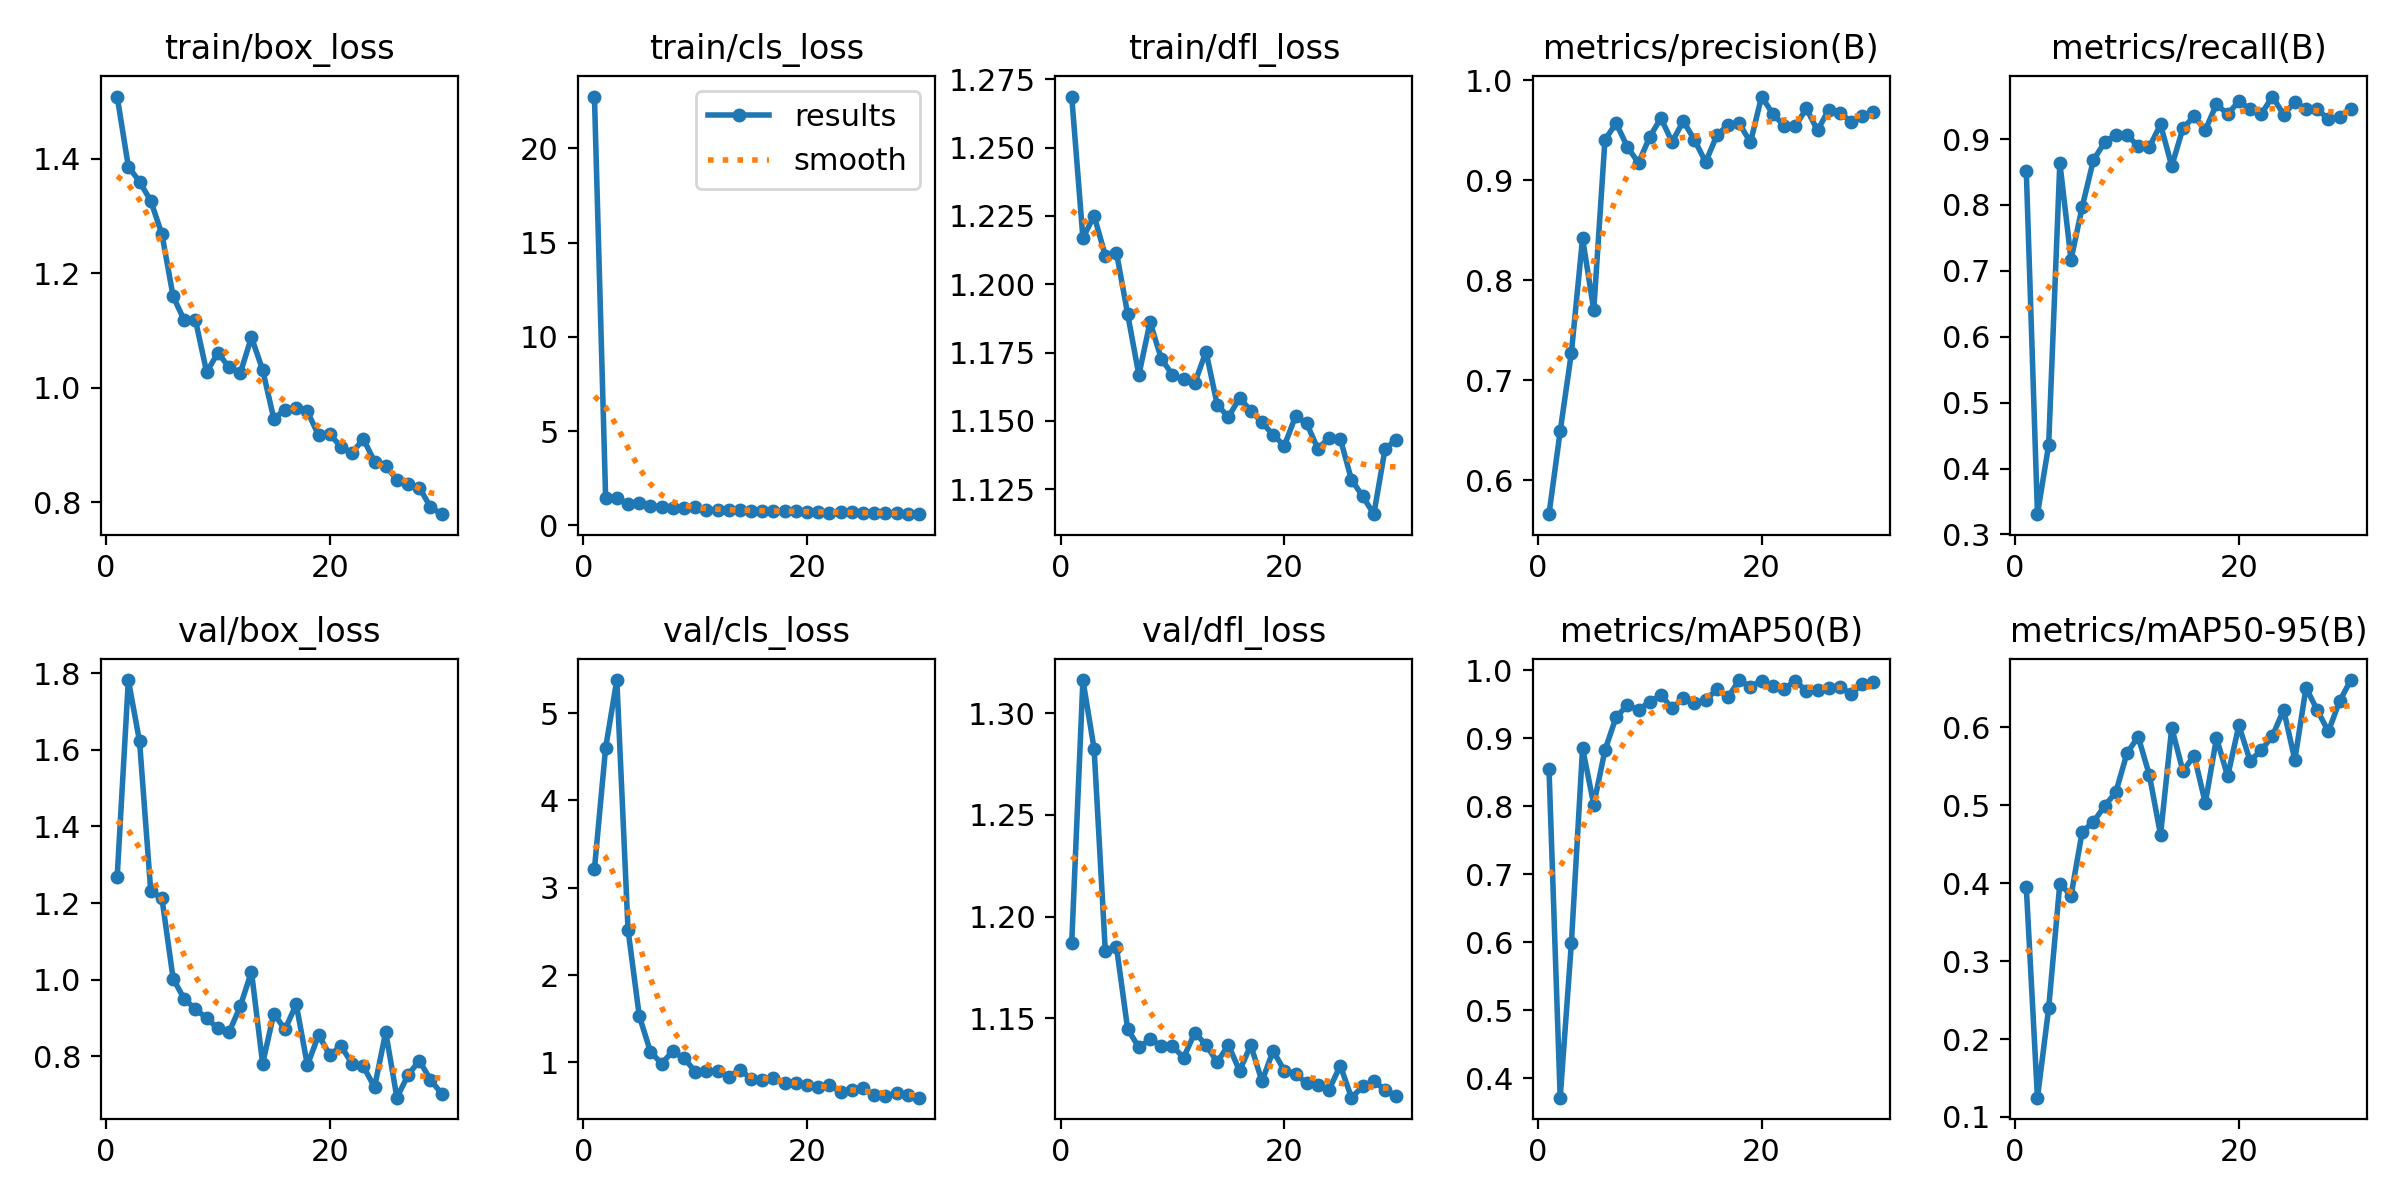

The data file committed next to this chart (first rows):
epoch, train/box_loss, train/cls_loss, train/dfl_loss, metrics/precision(B), metrics/recall(B), metrics/mAP50(B), metrics/mAP50-95(B), val/box_loss, val/cls_loss, val/dfl_loss, lr/pg0, lr/pg1, lr/pg2
1, 1.509, 22.75, 1.269, 0.5659, 0.8521, 0.8551, 0.3955, 1.268, 3.216, 1.187, 0.06805, 0.002472, 0.002472
2, 1.386, 1.452, 1.217, 0.6489, 0.3307, 0.3718, 0.1247, 1.782, 4.604, 1.316, 0.03542, 0.004819, 0.004819
3, 1.36, 1.44, 1.225, 0.7273, 0.4358, 0.5986, 0.2394, 1.622, 5.38, 1.282, 0.006707, 0.006707, 0.006707
4, 1.327, 1.135, 1.21, 0.8419, 0.8638, 0.8851, 0.3996, 1.232, 2.522, 1.183, 0.00647, 0.00647, 0.00647
5, 1.268, 1.166, 1.212, 0.7702, 0.717, 0.8022, 0.384, 1.212, 1.536, 1.185, 0.006234, 0.006234, 0.006234
6, 1.16, 1.047, 1.189, 0.9403, 0.7972, 0.8822, 0.4664, 1.003, 1.122, 1.145, 0.005997, 0.005997, 0.005997
7, 1.117, 0.9564, 1.167, 0.9571, 0.868, 0.931, 0.4786, 0.9492, 0.9853, 1.136, 0.00576, 0.00576, 0.00576
8, 1.118, 0.9295, 1.186, 0.9334, 0.8949, 0.948, 0.4992, 0.9237, 1.127, 1.14, 0.005524, 0.005524, 0.005524
9, 1.027, 0.9117, 1.173, 0.9173, 0.9064, 0.9419, 0.5167, 0.8991, 1.05, 1.137, 0.005287, 0.005287, 0.005287
10, 1.061, 0.9514, 1.167, 0.9433, 0.9062, 0.953, 0.5669, 0.8733, 0.8945, 1.136, 0.005051, 0.005051, 0.005051
11, 1.036, 0.8286, 1.165, 0.9621, 0.889, 0.9632, 0.5881, 0.8628, 0.9021, 1.131, 0.004814, 0.004814, 0.004814
12, 1.026, 0.7973, 1.164, 0.9383, 0.888, 0.944, 0.539, 0.9306, 0.9046, 1.143, 0.004578, 0.004578, 0.004578
13, 1.088, 0.8229, 1.175, 0.9591, 0.9222, 0.9583, 0.4622, 1.021, 0.8323, 1.137, 0.004341, 0.004341, 0.004341
14, 1.031, 0.8155, 1.156, 0.9404, 0.8587, 0.9521, 0.5995, 0.7812, 0.9134, 1.129, 0.004104, 0.004104, 0.004104
15, 0.9456, 0.7592, 1.151, 0.9181, 0.9164, 0.9557, 0.5439, 0.9117, 0.8142, 1.137, 0.003868, 0.003868, 0.003868
16, 0.9616, 0.7336, 1.158, 0.9449, 0.9344, 0.9716, 0.5639, 0.8701, 0.7978, 1.124, 0.003631, 0.003631, 0.003631
17, 0.9638, 0.7513, 1.154, 0.9553, 0.9137, 0.96, 0.503, 0.9359, 0.8249, 1.137, 0.003395, 0.003395, 0.003395
18, 0.9587, 0.7527, 1.149, 0.957, 0.9528, 0.9853, 0.5864, 0.7771, 0.7629, 1.119, 0.003158, 0.003158, 0.003158
19, 0.9164, 0.752, 1.145, 0.9378, 0.9377, 0.9756, 0.5374, 0.8556, 0.7671, 1.134, 0.002922, 0.002922, 0.002922
20, 0.9183, 0.7144, 1.141, 0.9837, 0.9572, 0.9846, 0.6028, 0.8034, 0.7379, 1.124, 0.002685, 0.002685, 0.002685
21, 0.8972, 0.7252, 1.152, 0.9664, 0.9455, 0.9761, 0.5573, 0.8271, 0.7117, 1.123, 0.002448, 0.002448, 0.002448
22, 0.8861, 0.6735, 1.149, 0.9546, 0.9377, 0.9718, 0.5706, 0.7803, 0.735, 1.118, 0.002212, 0.002212, 0.002212
23, 0.9105, 0.7139, 1.14, 0.9538, 0.9645, 0.9842, 0.5893, 0.7739, 0.6655, 1.117, 0.001975, 0.001975, 0.001975
24, 0.8709, 0.6785, 1.144, 0.9718, 0.9371, 0.9692, 0.6226, 0.7194, 0.6864, 1.115, 0.001739, 0.001739, 0.001739
25, 0.8631, 0.6399, 1.143, 0.9497, 0.956, 0.9713, 0.5586, 0.8632, 0.7101, 1.127, 0.001502, 0.001502, 0.001502
26, 0.8391, 0.6511, 1.129, 0.9706, 0.9455, 0.9731, 0.6511, 0.6922, 0.6268, 1.111, 0.001265, 0.001265, 0.001265
27, 0.8313, 0.6317, 1.123, 0.9676, 0.9455, 0.9748, 0.6222, 0.7515, 0.617, 1.117, 0.001029, 0.001029, 0.001029
28, 0.8255, 0.6421, 1.116, 0.9584, 0.93, 0.9653, 0.595, 0.7887, 0.6458, 1.119, 0.0007924, 0.0007924, 0.0007924
29, 0.7913, 0.6008, 1.14, 0.9643, 0.9338, 0.9791, 0.6337, 0.7393, 0.6223, 1.115, 0.0005558, 0.0005558, 0.0005558
30, 0.7789, 0.5879, 1.143, 0.9681, 0.9449, 0.9819, 0.6609, 0.7019, 0.5951, 1.112, 0.0003192, 0.0003192, 0.0003192
